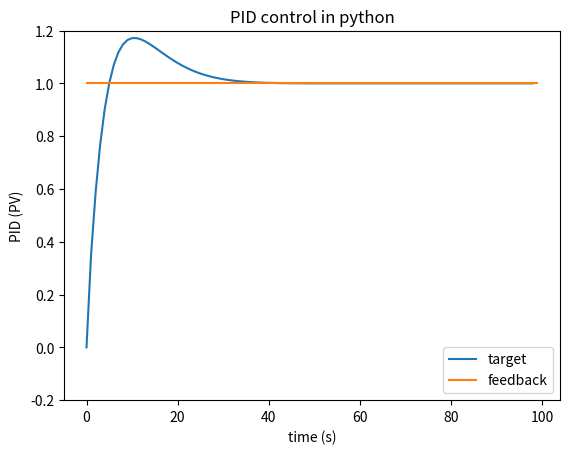

The script that saved this image:
import matplotlib.pyplot as plt
import numpy as np

import time

class PID:
    def __init__(self, P=0.2, I=0.0, D=0.0):
        self.Kp = P
        self.Ki = I
        self.Kd = D
        self.targetPos=0.
        self.clear()

    def clear(self):
        self.SetPoint = 0.0
        self.PTerm = 0.0
        self.ITerm = 0.0
        self.DTerm = 0.0
        self.last_error = 0.0
        self.delta_time = 0.1
        # Windup Guard
        self.int_error = 0.0
        self.windup_guard = 20.0
        self.output = 0.0

    def update(self, feedback_value):
        error = self.targetPos - feedback_value
        delta_error = error - self.last_error  
        self.PTerm = self.Kp * error  #PTermを計算
        self.ITerm += error * self.delta_time  #ITermを計算

        if (self.ITerm > self.windup_guard):  #ITermが大きくなりすぎたとき様
            self.ITerm = self.windup_guard
        if(self.ITerm < -self.windup_guard):
           self.ITerm = -self.windup_guard
           
        self.DTerm = delta_error / self.delta_time  #DTermを計算
        self.last_error = error
        self.output = self.PTerm + (self.Ki * self.ITerm) + (self.Kd * self.DTerm)
        
    def setTargetPosition(self, targetPos):
        self.targetPos = targetPos
        

if __name__ == "__main__":
    pid = PID(0.3, 0.3, 0.002)

    RepeatNum = 100
    feedback = 0
    target_position = np.ones(RepeatNum)
    
    feedback_list = []

    for i in range(1, RepeatNum):
        pid.update(feedback)
        feedback += pid.output
        pid.setTargetPosition(target_position[i])
        feedback_list.append(feedback)
        
    plt.title('PID control in python')
    plt.xlabel('time (s)')
    plt.ylabel('PID (PV)')
    plt.plot(feedback_list, label = 'target')
    plt.plot(target_position, label = 'feedback')
    plt.ylim(min(target_position) * -0.2, max(target_position) * 1.2)
    plt.legend(loc='lower right')
    plt.show() 
    